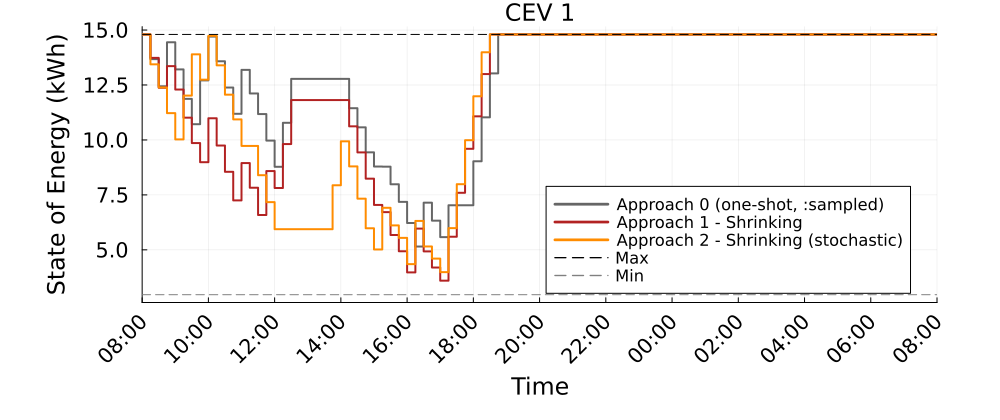

Data behind this chart, as committed beside it:
Time_Period, CEV_1_A0_kWh, CEV_1_A1S_kWh, CEV_1_A2S_kWh
1, 14.8, 14.8, 14.8
2, 13.68, 13.74, 13.44
3, 12.44, 12.38, 12.39
4, 14.44, 13.36, 11.22
5, 13.21, 12.29, 10.02
6, 11.87, 11.01, 12.02
7, 10.72, 9.859, 13.9
8, 12.71, 8.988, 12.74
9, 14.7, 10.99, 14.74
10, 13.58, 9.747, 13.39
11, 12.38, 8.551, 12.06
12, 11.19, 7.248, 10.94
13, 13.19, 8.948, 9.729
14, 12.12, 7.826, 9.729
15, 11.18, 6.586, 8.395
16, 9.971, 8.586, 7.172
17, 8.78, 7.814, 5.938
18, 10.78, 9.814, 5.938
19, 12.78, 11.81, 5.938
20, 12.78, 11.81, 5.938
21, 12.78, 11.81, 5.938
22, 12.78, 11.81, 5.938
23, 12.78, 11.81, 5.938
24, 12.78, 11.81, 7.938
25, 12.78, 11.81, 9.938
26, 11.44, 10.62, 8.798
27, 10.57, 9.433, 7.33
28, 9.436, 8.239, 5.981
29, 8.792, 7.044, 5.019
30, 8.785, 6.716, 6.913
31, 7.984, 5.676, 6.112
32, 7.184, 4.937, 5.544
33, 6.221, 3.974, 4.349
34, 5.152, 5.968, 6.317
35, 7.146, 4.931, 5.153
36, 6.329, 4.197, 4.602
37, 5.579, 3.597, 3.988
38, 7.029, 5.597, 5.988
39, 7.029, 7.597, 7.988
40, 7.029, 9.597, 9.988
41, 9.029, 11.07, 11.99
42, 11.03, 13, 13.99
43, 13.03, 14.8, 14.8
44, 14.8, 14.8, 14.8
45, 14.8, 14.8, 14.8
46, 14.8, 14.8, 14.8
47, 14.8, 14.8, 14.8
48, 14.8, 14.8, 14.8
49, 14.8, 14.8, 14.8
50, 14.8, 14.8, 14.8
51, 14.8, 14.8, 14.8
52, 14.8, 14.8, 14.8
53, 14.8, 14.8, 14.8
54, 14.8, 14.8, 14.8
55, 14.8, 14.8, 14.8
56, 14.8, 14.8, 14.8
57, 14.8, 14.8, 14.8
58, 14.8, 14.8, 14.8
59, 14.8, 14.8, 14.8
60, 14.8, 14.8, 14.8
... 37 more rows
